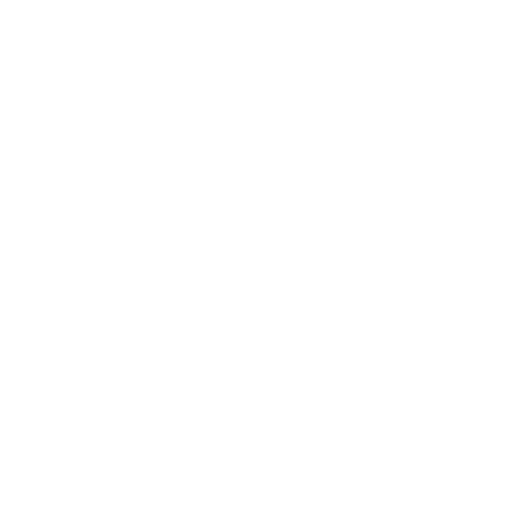
t = 0.00 s
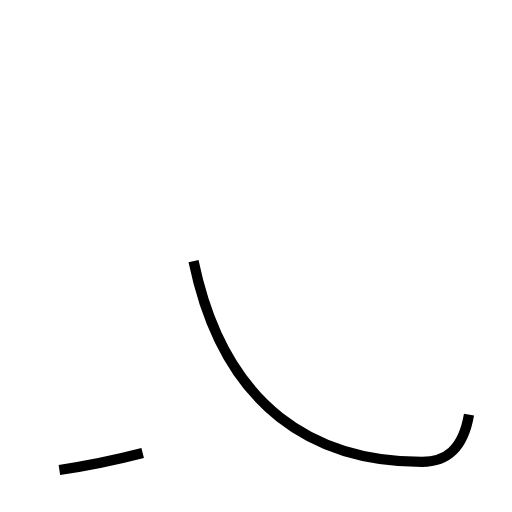
t = 1.44 s
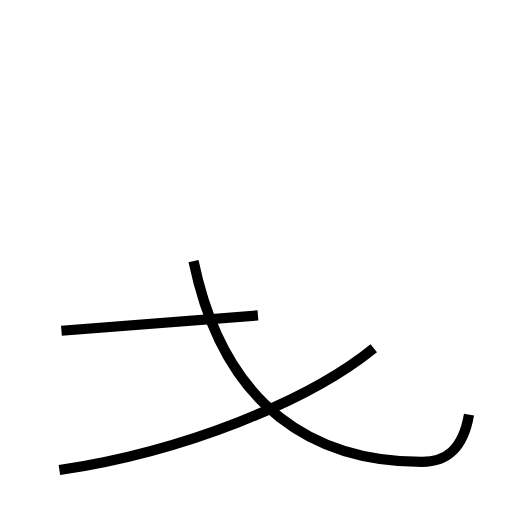
t = 2.77 s
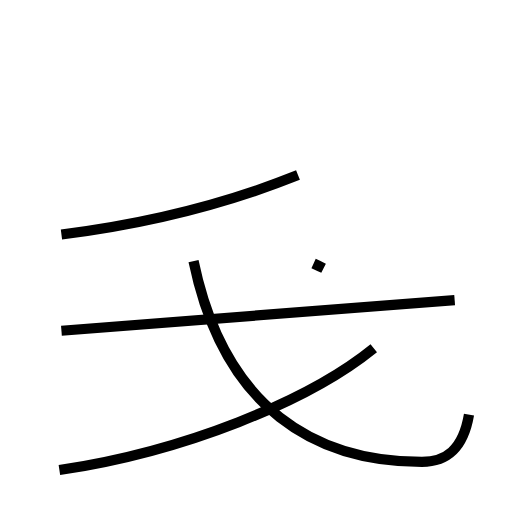
t = 4.10 s
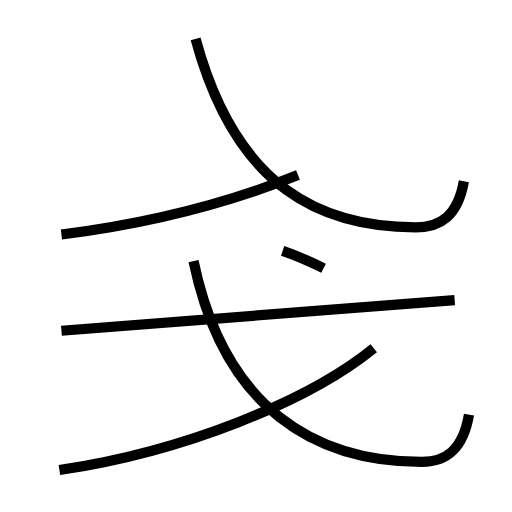
t = 5.34 s
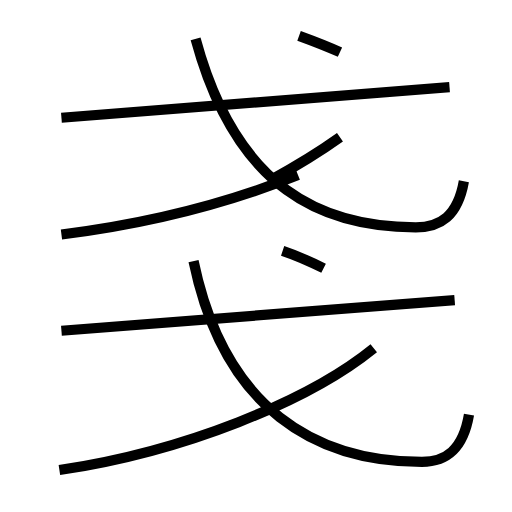
t = 6.85 s

The animated SVG that drew these frames (rendered in a browser with its animation timeline set to each time). Animation: 9 SMIL elements (animate=9); one cycle of 6.85 s.

<?xml version='1.0' encoding='utf-8'?>
<svg viewBox="0.0 -6.0 50.0 50.0" version="1.1" xmlns="http://www.w3.org/2000/svg"><rect x="-1000" y="-1000" width="2000" height="2000" stroke="white" fill="white" /><g style="fill:none;stroke:#000000;stroke-width:1"><path d="M 45.8 -3.5 C 45.2 0.0 43.5 1.1 41.2 1.1 C 30.9 1.1 21.9 -4.0 18.9 -18.5 " transform="translate(0.0 38.0)" stroke-dasharray="39.8325422931834" stroke-dashoffset="39.8325422931834"><animate attributeName="stroke-dashoffset" from="39.8325422931834" to="0" dur="1.194976268795502s" begin="0s" fill="freeze" /></path><path d="M 5.8 1.9 C 17.9 0.1 30.1 -4.8 36.5 -10.0 " transform="translate(0.0 38.0)" stroke-dasharray="33.253517954298275" stroke-dashoffset="33.253517954298275"><animate attributeName="stroke-dashoffset" from="33.253517954298275" to="0" dur="0.9976055386289482s" begin="1.194976268795502s" fill="freeze" /></path><path d="M 6.0 -11.7 L 44.4 -14.7 " transform="translate(0.0 38.0)" stroke-dasharray="38.51700922968968" stroke-dashoffset="38.51700922968968"><animate attributeName="stroke-dashoffset" from="38.51700922968968" to="0" dur="1.1555102768906902s" begin="2.19258180742445s" fill="freeze" /></path><path d="M 6.0 -21.1 C 14.0 -22.1 22.1 -24.1 29.1 -26.9 " transform="translate(0.0 38.0)" stroke-dasharray="23.879897121659297" stroke-dashoffset="23.879897121659297"><animate attributeName="stroke-dashoffset" from="23.879897121659297" to="0" dur="0.7163969136497789s" begin="3.34809208431514s" fill="freeze" /></path><path d="M 31.6 -17.8 C 30.4 -18.4 28.8 -19.1 27.6 -19.5 " transform="translate(0.0 38.0)" stroke-dasharray="4.349341464005896" stroke-dashoffset="4.349341464005896"><animate attributeName="stroke-dashoffset" from="4.349341464005896" to="0" dur="0.13048024392017687s" begin="4.064488997964919s" fill="freeze" /></path><path d="M 45.3 -26.3 C 44.7 -22.9 43.0 -21.8 40.6 -21.8 C 31.6 -21.8 23.1 -25.4 19.1 -40.2 " transform="translate(0.0 38.0)" stroke-dasharray="38.148392625808" stroke-dashoffset="38.148392625808"><animate attributeName="stroke-dashoffset" from="38.148392625808" to="0" dur="1.1444517787742399s" begin="4.1949692418850955s" fill="freeze" /></path><path d="M 6.0 -32.5 L 43.9 -35.5 " transform="translate(0.0 38.0)" stroke-dasharray="38.01854810483956" stroke-dashoffset="38.01854810483956"><animate attributeName="stroke-dashoffset" from="38.01854810483956" to="0" dur="1.1405564431451867s" begin="5.339421020659335s" fill="freeze" /></path><path d="M 26.4 -26.4 C 28.6 -27.6 31.1 -29.1 33.2 -30.6 " transform="translate(0.0 38.0)" stroke-dasharray="7.997060194161228" stroke-dashoffset="7.997060194161228"><animate attributeName="stroke-dashoffset" from="7.997060194161228" to="0" dur="0.23991180582483682s" begin="6.479977463804522s" fill="freeze" /></path><path d="M 33.2 -38.9 C 31.9 -39.5 30.3 -40.1 29.2 -40.5" transform="translate(0.0 38.0)" stroke-dasharray="4.309306694558246" stroke-dashoffset="4.309306694558246"><animate attributeName="stroke-dashoffset" from="4.309306694558246" to="0" dur="0.12927920083674738s" begin="6.719889269629358s" fill="freeze" /></path></g></svg>
